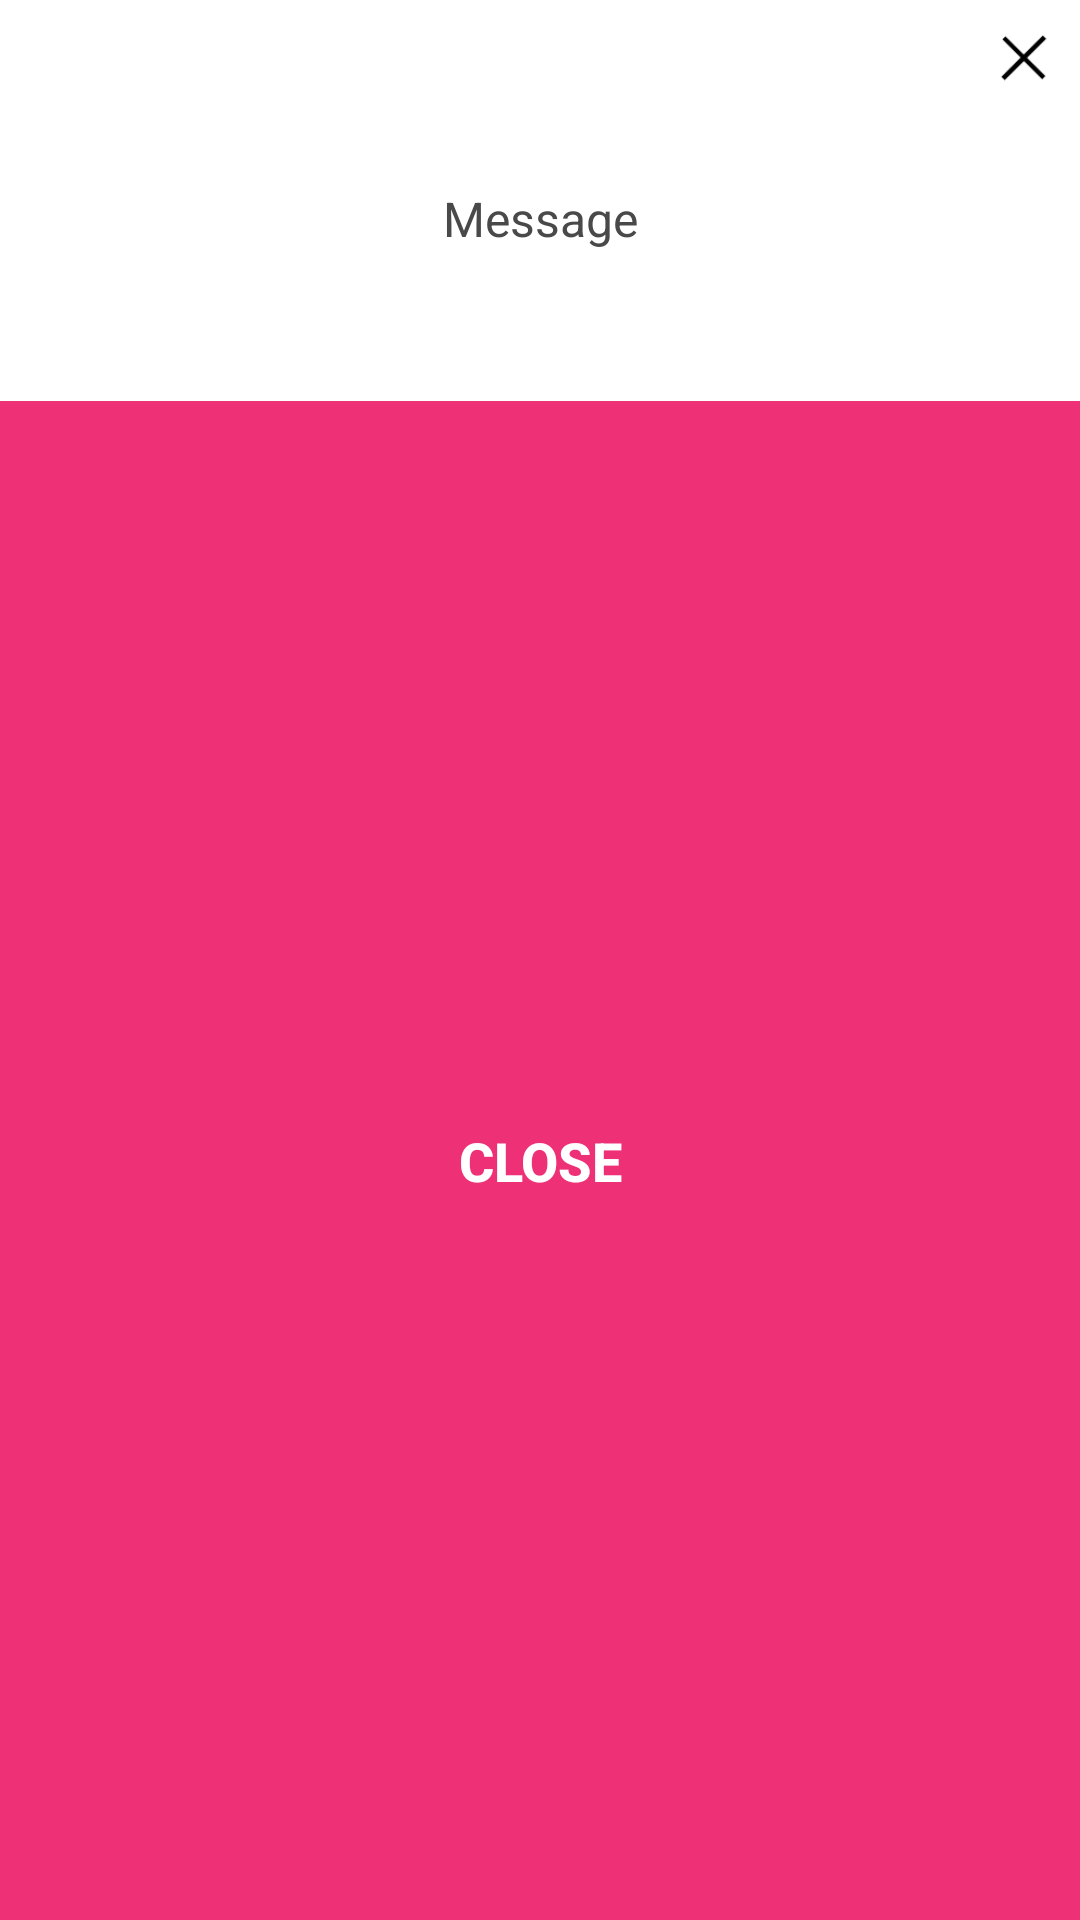

Reconstruct the res/layout file that produces this screen, plus the resources it refers to.
<!-- AndroidManifest.xml: application theme AppTheme -->
<!-- res/layout/dialog_message.xml -->
<?xml version="1.0" encoding="utf-8"?>
<LinearLayout xmlns:android="http://schemas.android.com/apk/res/android"
    android:layout_width="match_parent"
    android:layout_height="wrap_content"
    android:orientation="vertical"
    android:background="@color/app_white">

    <RelativeLayout
        android:layout_width="match_parent"
        android:layout_height="wrap_content">

        <ImageButton
            android:id="@+id/btn_cancel"
            style="@style/Widget.AppCompat.Button.Borderless"
            android:layout_width="38dp"
            android:layout_height="38dp"
            android:layout_alignParentRight="true"
            android:background="@mipmap/ic_close"
            android:tint="@color/app_gray" />
    </RelativeLayout>

    <TextView
        android:id="@+id/text_sub_title"
        style="@android:style/TextAppearance.Medium"
        android:layout_width="match_parent"
        android:layout_height="wrap_content"
        android:paddingRight="@dimen/margin_24dp"
        android:paddingLeft="@dimen/margin_24dp"
        android:layout_marginTop="@dimen/margin_24dp"

        android:gravity="center"
        android:text="Message"
        android:textAllCaps="false"
        android:textColor="@color/app_gray"
        android:layout_marginBottom="@dimen/margin_24dp"
        android:textSize="@dimen/font_size_medium_extra_16" />

    <Button
        android:id="@+id/btn_cancel_action"
        style="?android:attr/borderlessButtonStyle"
        android:layout_width="match_parent"
        android:layout_height="38dp"
        android:layout_marginTop="26dp"
        android:layout_weight="1"
        android:background="@drawable/selector_btn_pink_bg"
        android:text="CLOSE"
        android:textStyle="bold"
        android:textAllCaps="false"
        android:textColor="@color/app_white"
        android:textSize="@dimen/font_size_large"  />

</LinearLayout>
<!-- resources referenced by this layout -->
<resources>
  <color name="app_gray">#494949</color>
  <color name="app_white">#ffffff</color>
  <dimen name="font_size_large">18sp</dimen>
  <dimen name="font_size_medium_extra_16">16sp</dimen>
  <dimen name="margin_24dp">24dp</dimen>
  <!-- drawable selector_btn_pink_bg (drawable) -->
  <?xml version="1.0" encoding="utf-8"?>
  <selector xmlns:android="http://schemas.android.com/apk/res/android">
      <item android:drawable="@color/app_light_pink_selected"
          android:state_pressed="true" />
      <item android:drawable="@color/app_light_pink_selected"
          android:state_focused="true" />
      <item android:drawable="@color/app_light_pink" />
  </selector>
  <!-- mipmap ic_close: png bitmap (mipmap-hdpi, 452 bytes) -->
  <style name="AppTheme" parent="Theme.AppCompat.Light.DarkActionBar">
          
          <item name="colorPrimary">@color/colorPrimary</item>
          <item name="colorPrimaryDark">@color/colorPrimaryDark</item>
          <item name="colorAccent">@color/colorAccent</item>
      </style>
  <color name="app_light_pink_selected">#aaee3076</color>
  <color name="app_light_pink">#FFEE3076</color>
  <color name="colorPrimary">#008577</color>
  <color name="colorPrimaryDark">#00574B</color>
  <color name="colorAccent">#D81B60</color>
</resources>
